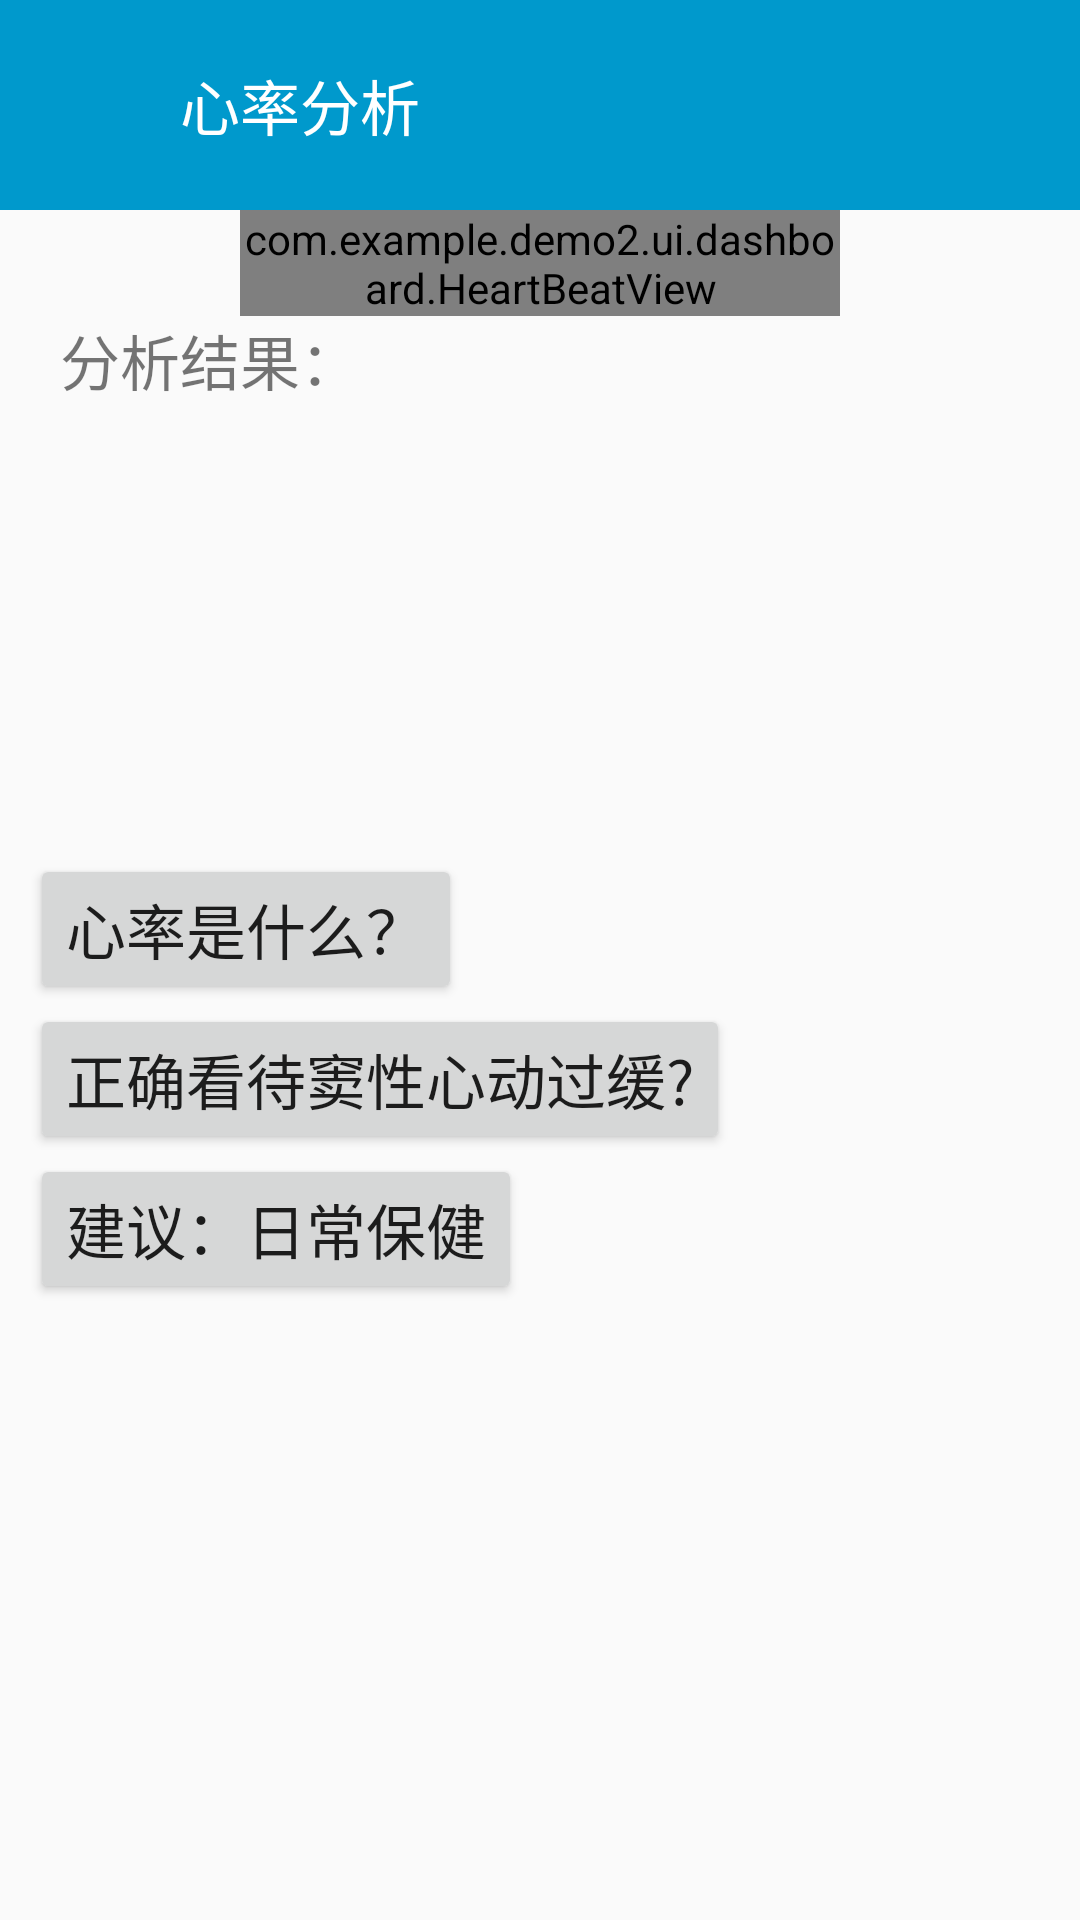

The Android layout XML behind this screen, and the referenced resources:
<!-- AndroidManifest.xml: application theme AppTheme -->
<!-- res/layout/activity_clockview.xml -->
<?xml version="1.0" encoding="utf-8"?>
<LinearLayout xmlns:android="http://schemas.android.com/apk/res/android"
    xmlns:tools="http://schemas.android.com/tools"
    android:layout_width="match_parent"
    android:layout_height="match_parent"
    xmlns:app="http://schemas.android.com/apk/res-auto"
    android:orientation="vertical"
    tools:context=".ui.dashboard.HeartBeatViewActivity">


    <RelativeLayout
        android:id="@+id/rl_heartBeatAnayactivity_top"
        android:layout_width="match_parent"
        android:layout_height="70dp"
        android:background="@android:color/holo_blue_dark">

        <ImageView
            android:id="@+id/iv_heartBeatAnayactivity_back"
            android:layout_width="30dp"
            android:layout_height="30dp"
            android:background="@android:color/holo_blue_dark"
            android:layout_centerVertical="true"
            android:layout_marginLeft="10dp"
            android:clickable="true"
            android:src="@drawable/ic_chevron_left_black_24dp"
            />

        <TextView
            android:id="@+id/tv_heartBeatAnayactivity_anay"
            android:layout_width="wrap_content"
            android:layout_height="wrap_content"
            android:text="心率分析"
            android:textColor="#fff"
            android:textSize="20dp"
            android:layout_toRightOf="@+id/iv_heartBeatAnayactivity_back"
            android:layout_centerVertical="true"
            android:layout_marginLeft="20dp"
            />
    </RelativeLayout>

    <com.example.demo2.ui.dashboard.HeartBeatView
        android:id="@+id/clock_view"
        android:layout_marginLeft="80dp"
        android:layout_marginRight="80dp"
        android:layout_width="wrap_content"
        android:layout_height="wrap_content"
        app:text_title_dial="心率"/>


    <LinearLayout
        android:layout_width="wrap_content"
        android:layout_height="wrap_content"
        android:layout_alignBottom="@+id/clock_view"
        >
        <TextView
            android:id="@+id/tv_titleText"
            android:layout_width="wrap_content"
            android:layout_height="wrap_content"
            android:layout_alignBottom="@+id/clock_view"
            android:layout_marginLeft="20dp"
            android:layout_marginRight="20dp"
            android:textSize="20sp"
            android:text="@string/ayaResult">

        </TextView>


    </LinearLayout>


    <LinearLayout
        android:id="@+id/ll_heartResult"
        android:layout_width="wrap_content"
        android:layout_height="wrap_content"
        android:layout_alignBottom="@+id/clock_view">
        <TextView
            android:id="@+id/tv_showHeartResult"
            android:layout_width="wrap_content"
            android:layout_height="150dp"
            android:scrollbars="vertical"
            android:layout_marginLeft="20dp"
            android:layout_marginRight="20dp"
            android:textSize="20sp"/>

    </LinearLayout>



    <LinearLayout
        android:id="@+id/ll_heartText"
        android:layout_width="wrap_content"
        android:layout_height="wrap_content"
        android:layout_alignBottom="@+id/ll_heartResult">
        <Button
            android:id="@+id/tv_heartText"
            android:layout_width="wrap_content"
            android:layout_height="50dp"
            android:layout_marginLeft="10dp"
            android:layout_marginRight="10dp"
            android:textSize="20sp"
            android:text="心率是什么？"/>
    </LinearLayout>



    <LinearLayout
        android:id="@+id/ll_moreText"
        android:layout_width="wrap_content"
        android:layout_height="wrap_content"
        android:layout_alignBottom="@+id/ll_heartText">
        <Button
            android:id="@+id/tv_moreText"
            android:layout_width="wrap_content"
            android:layout_height="50dp"
            android:layout_marginLeft="10dp"
            android:layout_marginRight="10dp"
            android:textSize="20sp"
            android:text="正确看待窦性心动过缓?"
            android:onClick="onClick2"/>
    </LinearLayout>

    <LinearLayout
        android:id="@+id/ll_suggest"
        android:layout_width="wrap_content"
        android:layout_height="wrap_content"
        android:layout_alignBottom="@+id/ll_heartText">
        <Button
            android:id="@+id/tv_suggest"
            android:layout_width="wrap_content"
            android:layout_height="50dp"
            android:layout_marginLeft="10dp"
            android:layout_marginRight="10dp"
            android:textSize="20sp"
            android:text="建议：日常保健"
            android:onClick="onClick3"/>
    </LinearLayout>





</LinearLayout>
<!-- resources referenced by this layout -->
<resources>
  <string name="ayaResult">分析结果：</string>
  <style name="AppTheme" parent="Theme.AppCompat.Light.DarkActionBar">
          
          <item name="colorPrimary">@color/colorPrimary</item>
          <item name="colorPrimaryDark">@color/colorPrimaryDark</item>
          <item name="colorAccent">@color/colorAccent</item>
      </style>
  <color name="colorPrimary">#008577</color>
  <color name="colorPrimaryDark">#00574B</color>
  <color name="colorAccent">#D81B60</color>
</resources>
